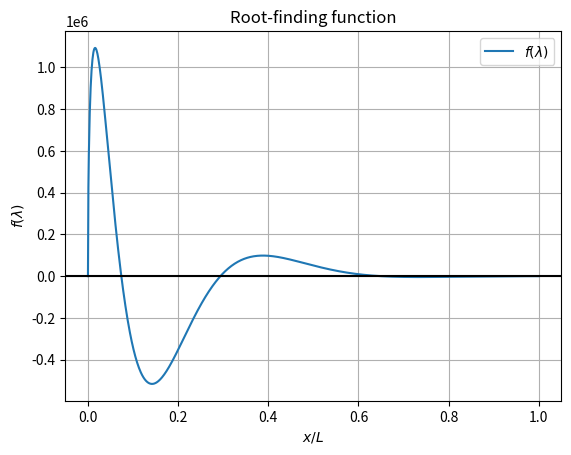

The script that saved this image:
import numpy as np
import matplotlib.pyplot as plt
from scipy.optimize import newton

# Parameters
X0 = 0.         # Left side of the box
XL = 1.         # Right side of the box
N = 1000        # Interval between left and right side
m = 1.
# hbar = 6.626e-34
hbar = 1.
dx = (XL - X0) / N       # Discretization step 

x = np.linspace(X0,XL,N)  # Grid

# Defining the potential
def V(x,V0):
    # return V0 if 1/3 < x.all() < 2/3 else 0
    V=np.zeros_like(x)
    V[(x > 1./3) & (x < 2./3)] = V0
    return V



# Constructing the hamiltonian
V0 = 1e3      # for Task 3.2
# diag_elements =   V(x,V0) / dx**2
# off_diag = -1
# H = np.diag(np.full(N,diag_elements)) +\
#     np.diag(np.full(N-1, off_diag),1) +\
#     np.diag(np.full(N-1, off_diag),-1) 
# diag = np.ones(N) / dx**2 + V(x,V0)
# off_diag = np.ones(N-1) * (-0.5 / dx**2)
# H = np.diag(np.full(N,diag)) +\
#     np.diag(np.full(N-1, off_diag),1) +\
#     np.diag(np.full(N-1,off_diag),-1)
H = np.diag(np.ones(N)/dx**2 + V(x,V0))+\
    - 0.5*np.diag(np.ones(N-1)/dx**2,-1) +\
    - 0.5*np.diag(np.ones(N-1)/dx**2,1)
# Calculate eigenvalues and eigenvectors
eigenval, eigenvec = np.linalg.eigh(H)
# Normalize the eigenvectors
eigenvec /= np.sqrt(dx)

# Task 3.2
def plot_eigenvec():
    for i in range(5):
        # Plotting normalized wavefunction
        plt.plot(x,eigenvec[:,i] * np.sign(eigenvec[1,i]), 
                 label=f'$E{i+1}$')

    plt.title("Four lowest-energy wavefunctions with a barrier")
    plt.xlabel("$x/L$")
    plt.ylabel(r"$\psi(x)$")
    plt.axhline(0,color='black')
    plt.grid(True)

# Task 3.3
def init_condition(psi):
    return 1/np.sqrt(2) * (psi[0,:] + psi[1,:])

psi_0 = init_condition(eigenvec)


# Task 3.4
# Implementing the root finding function 
def f(l,V0=1e3):
    k = np.sqrt(l)
    kappa = np.sqrt(V0 - l)
    term1 = np.exp(kappa/3) * ((kappa * np.sin(k/3) + k * np.cos(k/3)))
    term2 = np.exp(-kappa/3) * ((kappa * np.sin(k/3) - k * np.cos(k/3)))
    return term1 - term2


# Plotting the root finding function
def plot_f():
    # Creating a range of eigenvalues
    l_values = np.linspace(0,V0-1,N)
    f_values = np.array([f(l) for l in l_values])
    # plt.plot(x,f(eigenval,V0),label=r'$f(\lambda)$')
    plt.plot(x,f_values, label=r'$f(\lambda)$')
    plt.title("Root-finding function")
    plt.xlabel(r"$x/L$")
    plt.ylabel(r"$f(\lambda)$")
    plt.axhline(0,color='black')
    plt.grid(True)

# Task 3.5
# Implementation of a root-finding algorithm
# Attempt to use the Newton method from the scipy library
    
# def root_finding():
#     result = []
#     l_values = np.linspace(0,V0-1,N)
#     f_values = np.array([f(l,V0) for l in l_values])
#
#     for i in f_values.shape:
#         if f[i] <
#

# print(f(eigenval))
# bisection(f,X0,XL)
# fsolve(f,[X0,XL])
plot_f()
# plot_eigenvec()
# print(root_finding())
plt.legend()
plt.show()
